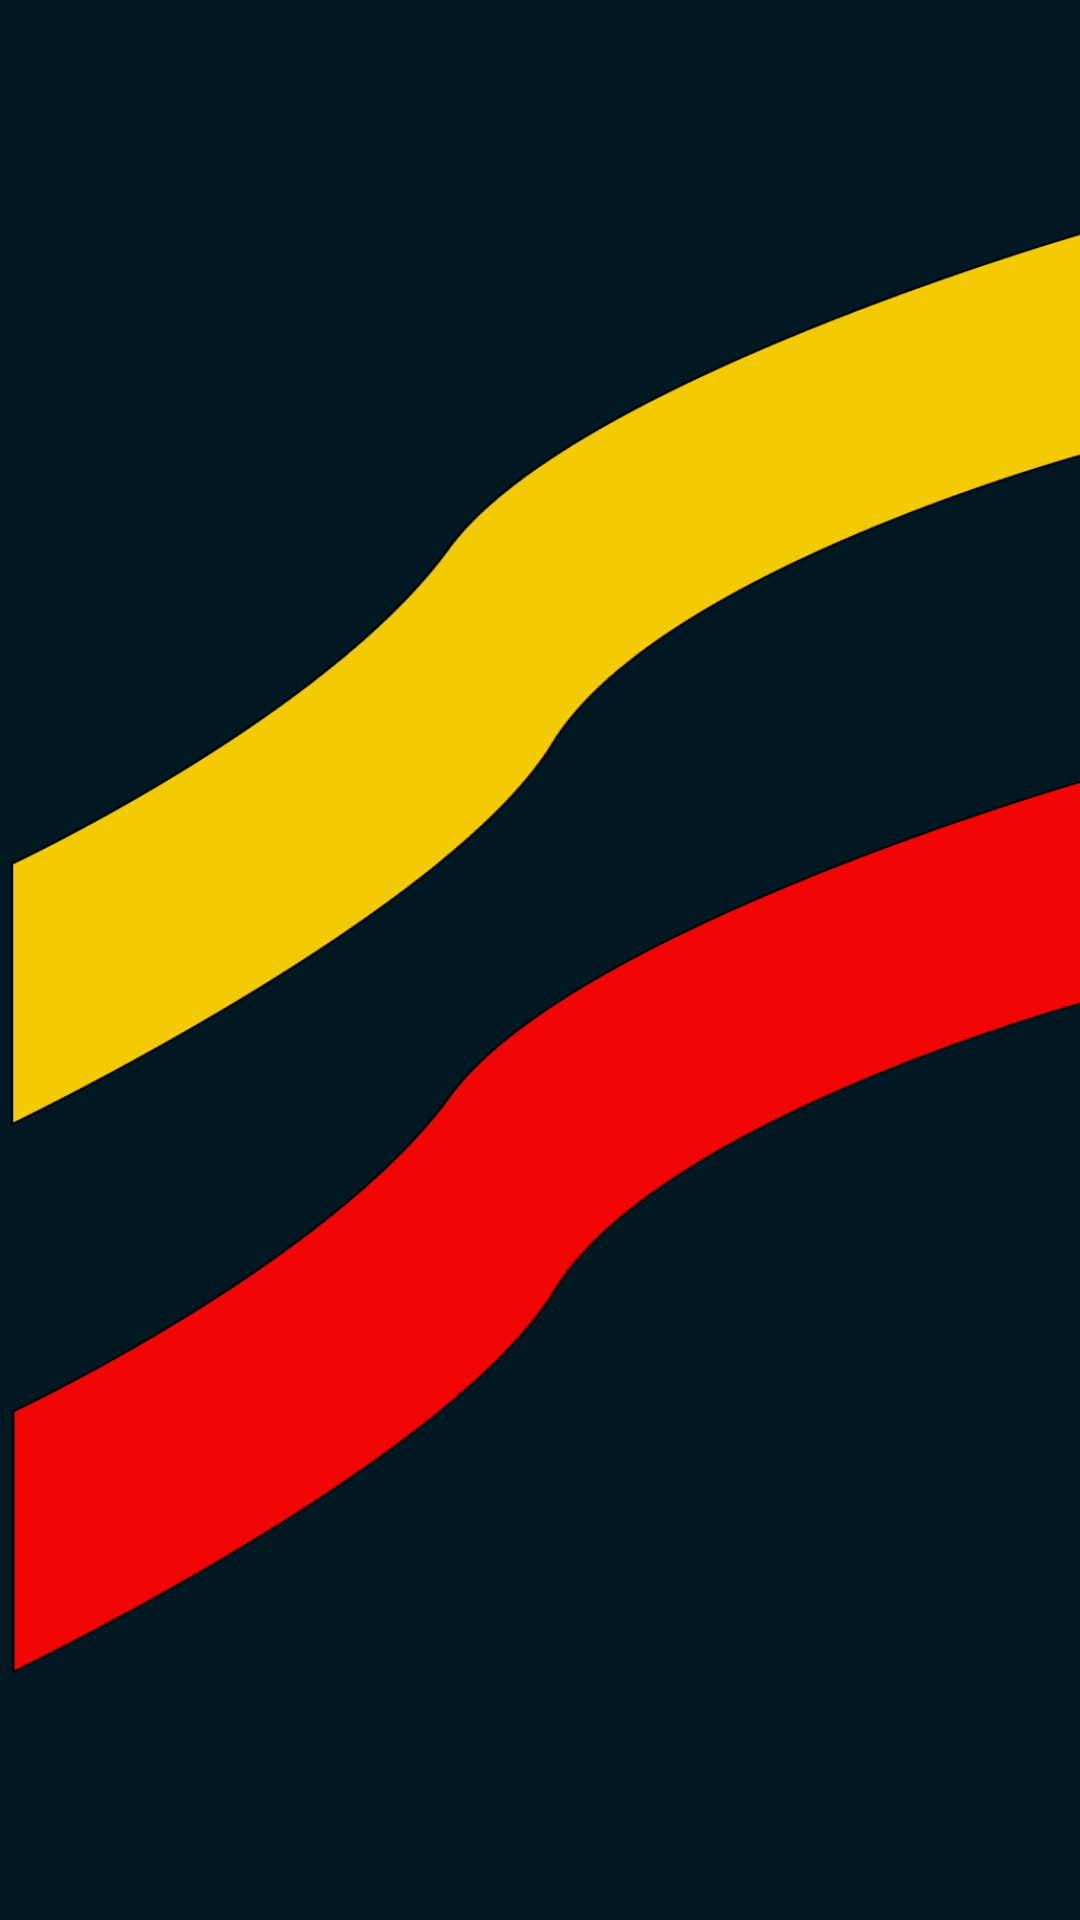

The Android layout XML behind this screen, and the referenced resources:
<!-- AndroidManifest.xml: application theme Theme.ExploraColombiaApp -->
<!-- res/layout/fragment_option_currency.xml -->
<?xml version="1.0" encoding="utf-8"?>
<LinearLayout xmlns:android="http://schemas.android.com/apk/res/android"
    xmlns:app="http://schemas.android.com/apk/res-auto"
    xmlns:tools="http://schemas.android.com/tools"
    android:layout_width="match_parent"
    android:layout_height="match_parent"
    android:orientation="vertical"
    android:gravity="center_vertical"
    android:background="@drawable/options_background">

</LinearLayout>
<!-- resources referenced by this layout -->
<resources>
  <!-- drawable options_background: png bitmap (drawable, 31818 bytes) -->
  <style name="Theme.ExploraColombiaApp" parent="Base.Theme.ExploraColombiaApp" />
  <style name="Base.Theme.ExploraColombiaApp" parent="Theme.Material3.DayNight.NoActionBar">
          
          
      </style>
</resources>
